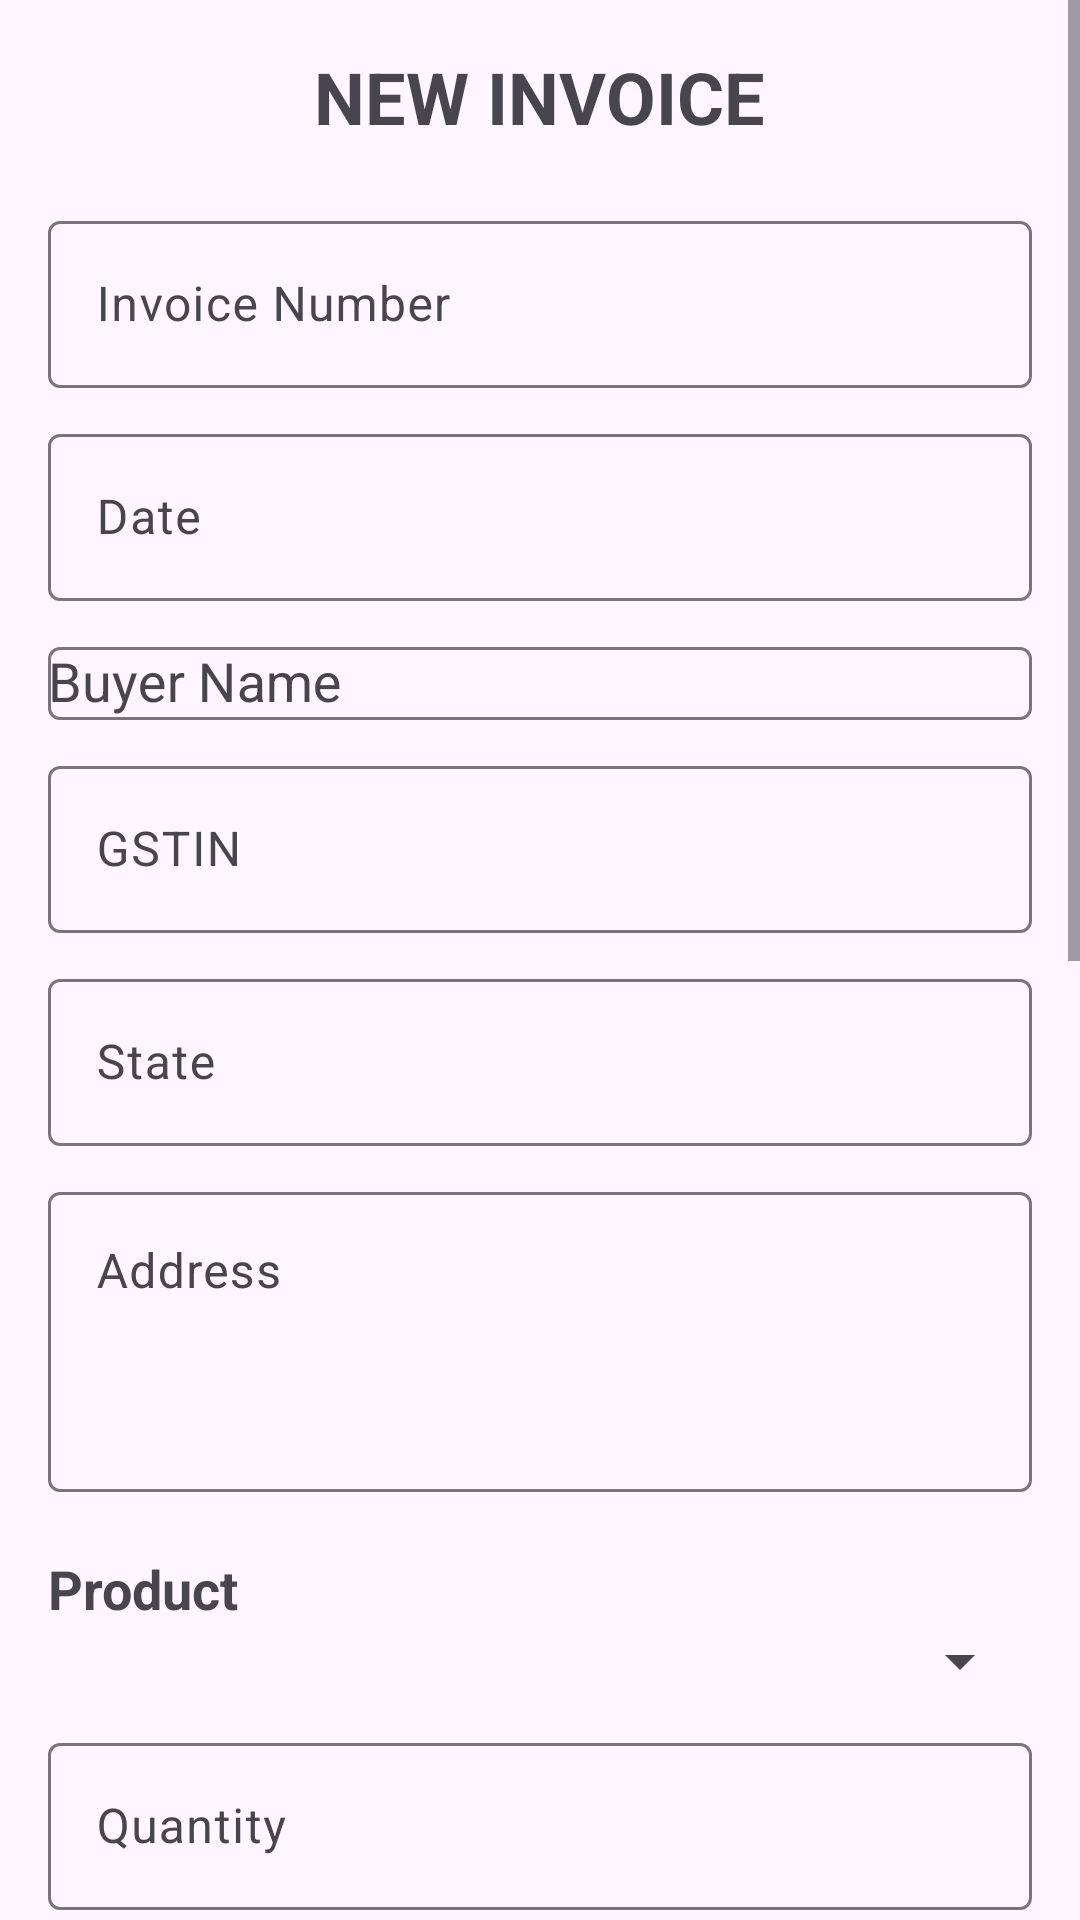

Android layout source for this screen:
<!-- AndroidManifest.xml: application theme Theme.OmzeeInvoice -->
<!-- res/layout/activity_new_invoice.xml -->
<?xml version="1.0" encoding="utf-8"?>
<ScrollView xmlns:android="http://schemas.android.com/apk/res/android"
    xmlns:app="http://schemas.android.com/apk/res-auto"
    xmlns:tools="http://schemas.android.com/tools"
    android:layout_width="match_parent"
    android:layout_height="match_parent">

  <LinearLayout
      android:layout_width="match_parent"
      android:layout_height="wrap_content"
      android:orientation="vertical"
      android:padding="16dp">

    
    <TextView
        android:layout_width="wrap_content"
        android:layout_height="wrap_content"
        android:text="NEW INVOICE"
        android:textStyle="bold"
        android:textSize="24sp"
        android:layout_gravity="center"/>

    

    <com.google.android.material.textfield.TextInputLayout
        android:layout_width="match_parent"
        android:layout_height="wrap_content"
        android:layout_marginTop="20dp"
        android:hint="Invoice Number">

      <com.google.android.material.textfield.TextInputEditText
          android:id="@+id/etInvoiceNo"
          android:layout_width="match_parent"
          android:layout_height="wrap_content"/>

    </com.google.android.material.textfield.TextInputLayout>

    

    <com.google.android.material.textfield.TextInputLayout
        android:layout_width="match_parent"
        android:layout_height="wrap_content"
        android:hint="Date"
        android:layout_marginTop="10dp">

      <com.google.android.material.textfield.TextInputEditText
          android:id="@+id/etDate"
          android:layout_width="match_parent"
          android:layout_height="wrap_content"
          android:clickable="true"
          android:focusable="false"/>

    </com.google.android.material.textfield.TextInputLayout>

    

    <com.google.android.material.textfield.TextInputLayout
        android:layout_width="match_parent"
        android:layout_height="wrap_content"
        android:hint="Buyer Name"
        android:layout_marginTop="10dp">

      <AutoCompleteTextView
          android:id="@+id/actBuyer"
          android:layout_width="match_parent"
          android:layout_height="wrap_content"/>

    </com.google.android.material.textfield.TextInputLayout>

    

    <com.google.android.material.textfield.TextInputLayout
        android:layout_width="match_parent"
        android:layout_height="wrap_content"
        android:hint="GSTIN"
        android:layout_marginTop="10dp">

      <com.google.android.material.textfield.TextInputEditText
          android:id="@+id/etGST"
          android:layout_width="match_parent"
          android:layout_height="wrap_content"/>

    </com.google.android.material.textfield.TextInputLayout>

    

    <com.google.android.material.textfield.TextInputLayout
        android:layout_width="match_parent"
        android:layout_height="wrap_content"
        android:hint="State"
        android:layout_marginTop="10dp">

      <com.google.android.material.textfield.TextInputEditText
          android:id="@+id/etState"
          android:layout_width="match_parent"
          android:layout_height="wrap_content"/>

    </com.google.android.material.textfield.TextInputLayout>

    

    <com.google.android.material.textfield.TextInputLayout
        android:layout_width="match_parent"
        android:layout_height="wrap_content"
        android:hint="Address"
        android:layout_marginTop="10dp">

      <com.google.android.material.textfield.TextInputEditText
          android:id="@+id/etAddress"
          android:layout_width="match_parent"
          android:layout_height="100dp"
          android:gravity="top"
          android:inputType="textMultiLine"/>

    </com.google.android.material.textfield.TextInputLayout>

    

    <TextView
        android:layout_width="wrap_content"
        android:layout_height="wrap_content"
        android:text="Product"
        android:textStyle="bold"
        android:textSize="18sp"
        android:layout_marginTop="20dp"/>

    <Spinner
        android:id="@+id/spProduct"
        android:layout_width="match_parent"
        android:layout_height="wrap_content"/>

    

    <com.google.android.material.textfield.TextInputLayout
        android:layout_width="match_parent"
        android:layout_height="wrap_content"
        android:hint="Quantity"
        android:layout_marginTop="10dp">

      <com.google.android.material.textfield.TextInputEditText
          android:id="@+id/etQty"
          android:layout_width="match_parent"
          android:layout_height="wrap_content"
          android:inputType="numberDecimal"/>

    </com.google.android.material.textfield.TextInputLayout>

    

    <com.google.android.material.textfield.TextInputLayout
        android:layout_width="match_parent"
        android:layout_height="wrap_content"
        android:hint="Rate"
        android:layout_marginTop="10dp">

      <com.google.android.material.textfield.TextInputEditText
          android:id="@+id/etRate"
          android:layout_width="match_parent"
          android:layout_height="wrap_content"
          android:inputType="numberDecimal"/>

    </com.google.android.material.textfield.TextInputLayout>

    <Button
        android:id="@+id/btnAddProduct"
        android:layout_width="match_parent"
        android:layout_height="wrap_content"
        android:text="ADD PRODUCT"
        android:layout_marginTop="15dp"/>

    

    <androidx.recyclerview.widget.RecyclerView
        android:id="@+id/rvProducts"
        android:layout_width="match_parent"
        android:layout_height="250dp"
        android:layout_marginTop="15dp"/>

    

    <TextView
        android:id="@+id/txtSubTotal"
        android:layout_width="wrap_content"
        android:layout_height="wrap_content"
        android:text="Sub Total : ₹0.00"
        android:textSize="18sp"
        android:layout_marginTop="10dp"/>

    <TextView
        android:id="@+id/txtCGST"
        android:layout_width="wrap_content"
        android:layout_height="wrap_content"
        android:text="CGST (9%) : ₹0.00"
        android:textSize="18sp"/>

    <TextView
        android:id="@+id/txtSGST"
        android:layout_width="wrap_content"
        android:layout_height="wrap_content"
        android:text="SGST (9%) : ₹0.00"
        android:textSize="18sp"/>

    <TextView
        android:id="@+id/txtAmountWords"
        android:layout_width="match_parent"
        android:layout_height="wrap_content"
        android:text="Amount in Words"
        android:textStyle="italic"
        android:layout_marginTop="10dp"/>

    <TextView
        android:id="@+id/txtGrandTotal"
        android:layout_width="wrap_content"
        android:layout_height="wrap_content"
        android:text="Grand Total : ₹0.00"
        android:textStyle="bold"
        android:textSize="20sp"
        android:layout_marginTop="20dp"/>

    <Button
        android:id="@+id/btnGeneratePdf"
        android:layout_width="match_parent"
        android:layout_height="wrap_content"
        android:text="GENERATE PDF"
        android:layout_marginTop="20dp"/>

  </LinearLayout>

</ScrollView>
<!-- resources referenced by this layout -->
<resources>
  <style name="Theme.OmzeeInvoice" parent="Base.Theme.OmzeeInvoice" />
  <style name="Base.Theme.OmzeeInvoice" parent="Theme.Material3.DayNight.NoActionBar">
          
          
      </style>
</resources>
